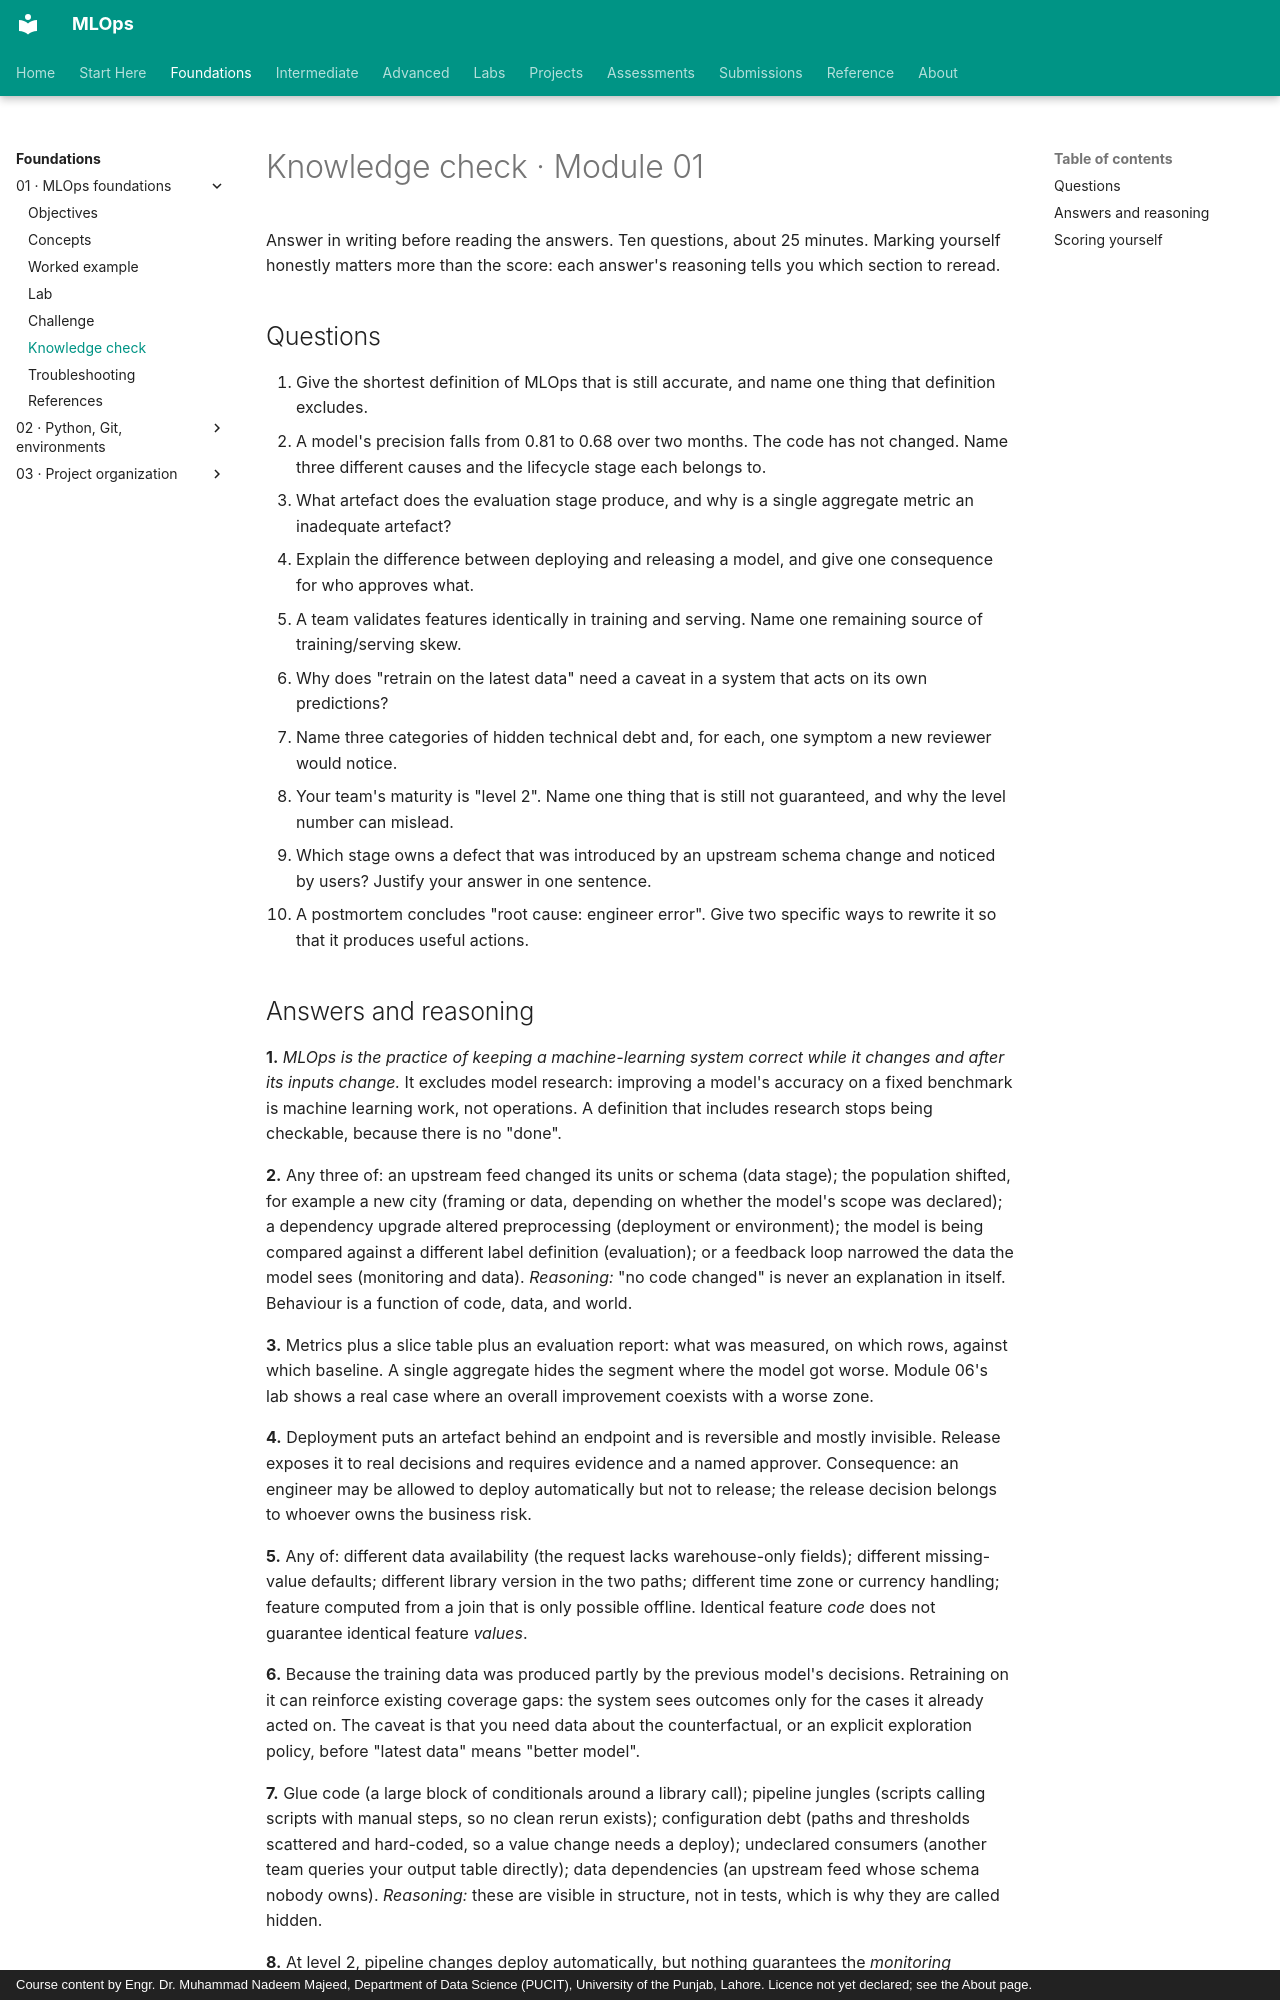

repository: nadeem-majeedch/MLOps · page: modules/01-introduction-to-mlops/knowledge-check/index.html · generator: mkdocs · copyright: Course content by Engr. Dr. Muhammad Nadeem Majeed, Department of Data Science (PUCIT), University of the Punjab, Lahore. Licence not yet declared; see the About page.

# Knowledge check · Module 01

Answer in writing before reading the answers. Ten questions, about 25 minutes. Marking yourself honestly matters more than the score: each answer's reasoning tells you which section to reread.

## Questions

1. Give the shortest definition of MLOps that is still accurate, and name one thing that definition excludes.
2. A model's precision falls from 0.81 to 0.68 over two months. The code has not changed. Name three different causes and the lifecycle stage each belongs to.
3. What artefact does the evaluation stage produce, and why is a single aggregate metric an inadequate artefact?
4. Explain the difference between deploying and releasing a model, and give one consequence for who approves what.
5. A team validates features identically in training and serving. Name one remaining source of training/serving skew.
6. Why does "retrain on the latest data" need a caveat in a system that acts on its own predictions?
7. Name three categories of hidden technical debt and, for each, one symptom a new reviewer would notice.
8. Your team's maturity is "level 2". Name one thing that is still not guaranteed, and why the level number can mislead.
9. Which stage owns a defect that was introduced by an upstream schema change and noticed by users? Justify your answer in one sentence.
10. A postmortem concludes "root cause: engineer error". Give two specific ways to rewrite it so that it produces useful actions.
